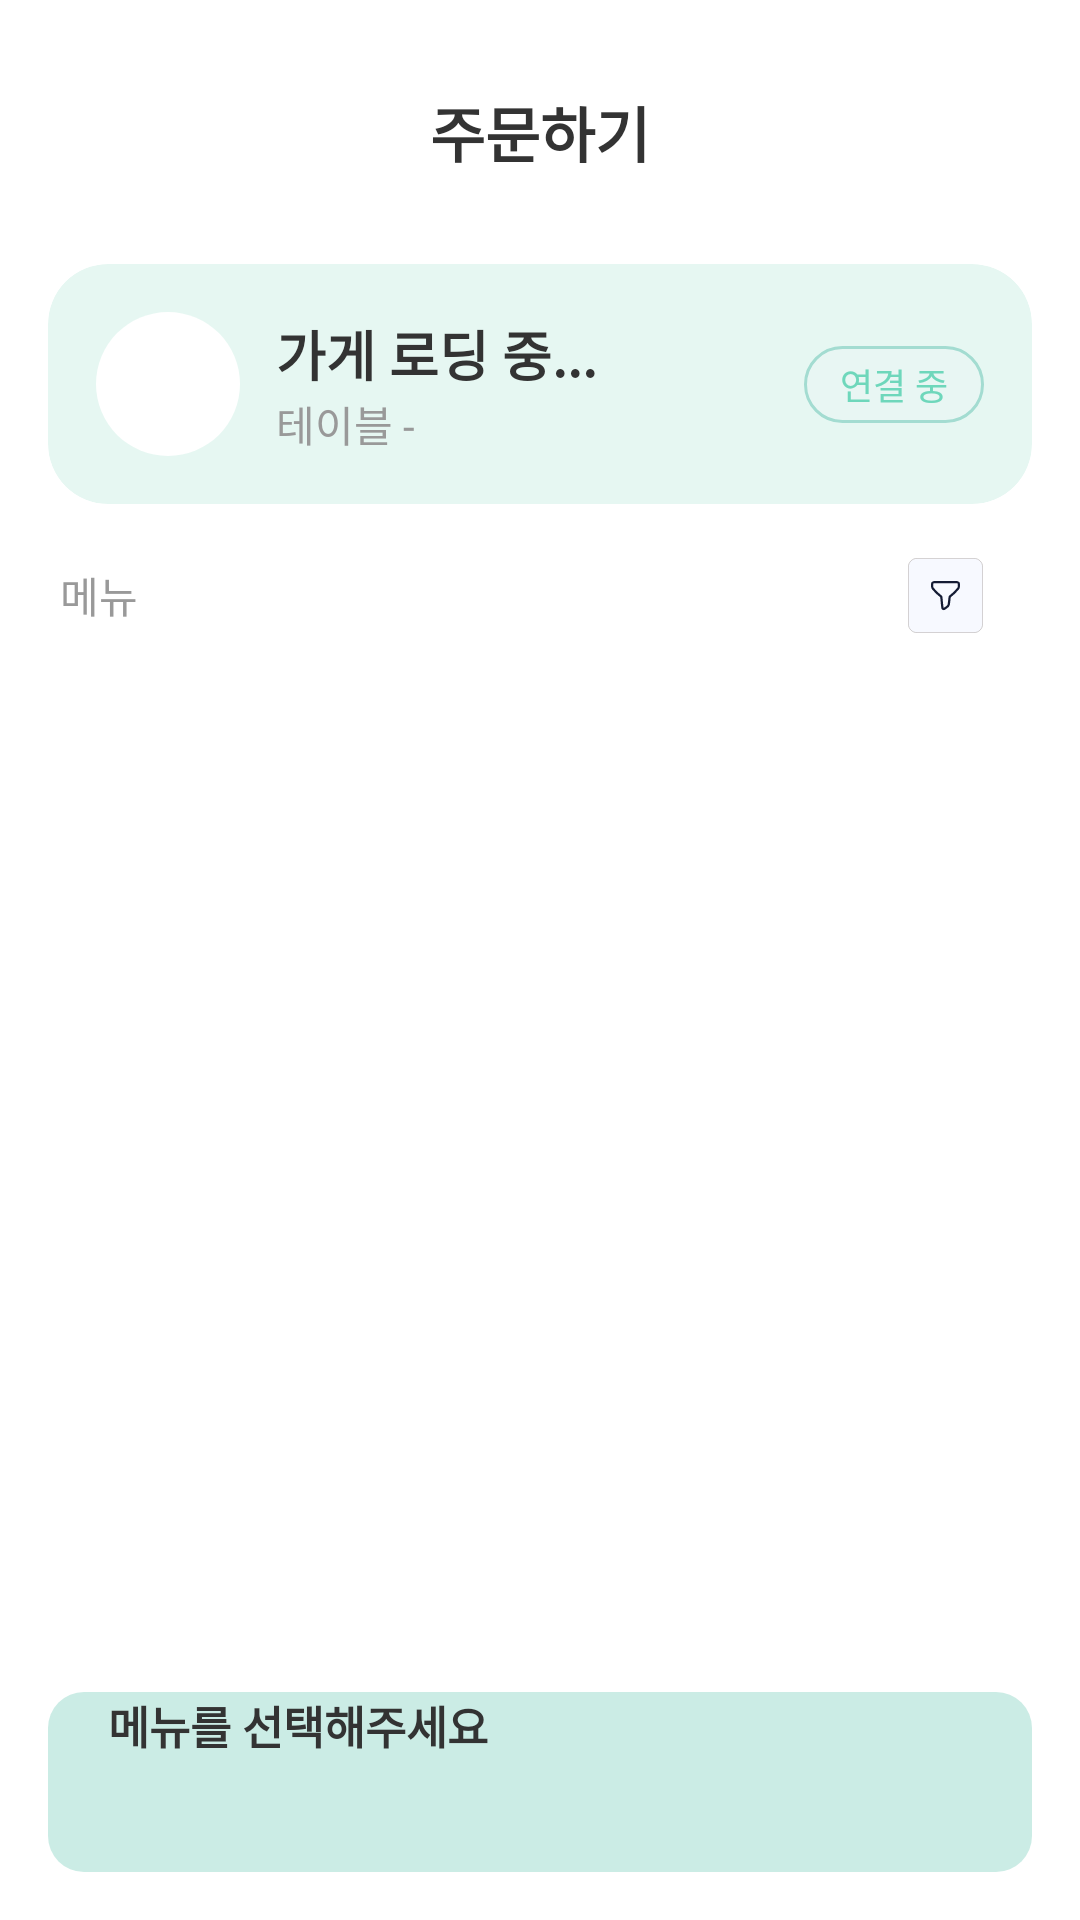

Produce the Android XML layout that renders to this screen, including the resource entries it uses.
<!-- AndroidManifest.xml: application theme Theme.Janjan -->
<!-- res/layout/fragment_order.xml -->
<?xml version="1.0" encoding="utf-8"?>
<androidx.constraintlayout.widget.ConstraintLayout
    xmlns:android="http://schemas.android.com/apk/res/android"
    xmlns:app="http://schemas.android.com/apk/res-auto"
    xmlns:tools="http://schemas.android.com/tools"
    android:layout_width="match_parent"
    android:layout_height="match_parent"
    android:background="#FFFFFF">

    <androidx.constraintlayout.widget.ConstraintLayout
        android:id="@+id/layoutHeader"
        android:layout_width="match_parent"
        android:layout_height="72dp"
        android:background="#FFFFFF"
        android:paddingTop="16dp"
        app:layout_constraintTop_toTopOf="parent">

        <ImageButton
            android:id="@+id/btnBack"
            android:layout_width="48dp"
            android:layout_height="48dp"
            android:layout_marginStart="8dp"
            android:background="?attr/selectableItemBackgroundBorderless"
            android:src="@drawable/ic_back"
            app:layout_constraintBottom_toBottomOf="parent"
            app:layout_constraintStart_toStartOf="parent"
            app:layout_constraintTop_toTopOf="parent"
            app:tint="#333333" />

        <TextView
            android:id="@+id/tvHeaderTitle"
            android:layout_width="wrap_content"
            android:layout_height="wrap_content"
            android:text="주문하기"
            android:textColor="#333333"
            android:textSize="20sp"
            android:textStyle="bold"
            app:layout_constraintBottom_toBottomOf="parent"
            app:layout_constraintEnd_toEndOf="parent"
            app:layout_constraintStart_toStartOf="parent"
            app:layout_constraintTop_toTopOf="parent" />

    </androidx.constraintlayout.widget.ConstraintLayout>

    <androidx.cardview.widget.CardView
        android:id="@+id/cardTableInfo"
        android:layout_width="match_parent"
        android:layout_height="wrap_content"
        android:layout_margin="16dp"
        app:cardBackgroundColor="#E6F7F2"
        app:cardCornerRadius="20dp"
        app:cardElevation="0dp"
        app:layout_constraintTop_toBottomOf="@id/layoutHeader">

        <androidx.constraintlayout.widget.ConstraintLayout
            android:layout_width="match_parent"
            android:layout_height="wrap_content"
            android:padding="16dp">

            <ImageView
                android:id="@+id/ivStoreLogo"
                android:layout_width="48dp"
                android:layout_height="48dp"
                android:scaleType="centerCrop"
                android:background="@drawable/bg_circle_white"
                app:layout_constraintBottom_toBottomOf="parent"
                app:layout_constraintStart_toStartOf="parent"
                app:layout_constraintTop_toTopOf="parent"
                tools:src="@drawable/ic_default" />

            <TextView
                android:id="@+id/tvStoreName"
                android:layout_width="wrap_content"
                android:layout_height="wrap_content"
                android:layout_marginStart="12dp"
                android:text="가게 로딩 중..."
                android:textColor="#333333"
                android:textSize="18sp"
                android:textStyle="bold"
                app:layout_constraintBottom_toTopOf="@id/tvTableName"
                app:layout_constraintStart_toEndOf="@id/ivStoreLogo"
                app:layout_constraintTop_toTopOf="parent"
                app:layout_constraintVertical_chainStyle="packed" />

            <TextView
                android:id="@+id/tvTableName"
                android:layout_width="wrap_content"
                android:layout_height="wrap_content"
                android:text="테이블 -"
                android:textColor="#999999"
                android:textSize="14sp"
                app:layout_constraintBottom_toBottomOf="parent"
                app:layout_constraintStart_toStartOf="@id/tvStoreName"
                app:layout_constraintTop_toBottomOf="@id/tvStoreName" />

            <TextView
                android:id="@+id/tvStatus"
                android:layout_width="wrap_content"
                android:layout_height="wrap_content"
                android:background="@drawable/bg_status_tag"
                android:paddingHorizontal="12dp"
                android:paddingVertical="4dp"
                android:text="연결 중"
                android:textColor="#6ED7BB"
                android:textSize="12sp"
                app:layout_constraintBottom_toBottomOf="parent"
                app:layout_constraintEnd_toEndOf="parent"
                app:layout_constraintTop_toTopOf="parent" />
        </androidx.constraintlayout.widget.ConstraintLayout>
    </androidx.cardview.widget.CardView>

    <TextView
        android:id="@+id/tvMenuCountInfo"
        android:layout_width="wrap_content"
        android:layout_height="wrap_content"
        android:layout_marginStart="20dp"
        android:layout_marginTop="20dp"
        android:text="메뉴"
        android:textColor="#999999"
        android:textSize="14sp"
        app:layout_constraintStart_toStartOf="parent"
        app:layout_constraintTop_toBottomOf="@id/cardTableInfo" />

    <ImageView
        android:id="@+id/ivFilterToggle"
        android:layout_width="50dp"
        android:layout_height="25dp"
        android:layout_marginEnd="20dp"
        android:src="@drawable/ic_filter"
        android:background="?attr/selectableItemBackgroundBorderless"
        app:layout_constraintBottom_toBottomOf="@id/tvMenuCountInfo"
        app:layout_constraintEnd_toEndOf="parent"
        app:layout_constraintTop_toTopOf="@id/tvMenuCountInfo" />

    <LinearLayout
        android:id="@+id/layoutCategoryFilter"
        android:layout_width="0dp"
        android:layout_height="wrap_content"
        android:layout_marginEnd="12dp"
        android:layout_marginStart="12dp"
        android:orientation="horizontal"
        android:gravity="end|center_vertical"
        android:visibility="gone"
        app:layout_constraintStart_toEndOf="@id/tvMenuCountInfo"
        app:layout_constraintEnd_toStartOf="@id/ivFilterToggle"
        app:layout_constraintTop_toTopOf="@id/ivFilterToggle"
        app:layout_constraintBottom_toBottomOf="@id/ivFilterToggle">

        <TextView
            android:id="@+id/tvCategoryFood"
            android:layout_width="wrap_content"
            android:layout_height="wrap_content"
            android:layout_marginEnd="12dp"
            android:background="@drawable/bg_category_selected"
            android:paddingHorizontal="18dp"
            android:paddingVertical="8dp"
            android:text="안주"
            android:textColor="#FFFFFF"
            android:textSize="14sp"
            android:textStyle="bold" />

        <TextView
            android:id="@+id/tvCategorySoju"
            android:layout_width="wrap_content"
            android:layout_height="wrap_content"
            android:layout_marginEnd="12dp"
            android:background="@drawable/bg_category_unselected"
            android:paddingHorizontal="18dp"
            android:paddingVertical="8dp"
            android:text="소주"
            android:textColor="#999999"
            android:textSize="14sp"
            android:textStyle="bold" />

        <TextView
            android:id="@+id/tvCategoryBeer"
            android:layout_width="wrap_content"
            android:layout_height="wrap_content"
            android:background="@drawable/bg_category_unselected"
            android:paddingHorizontal="18dp"
            android:paddingVertical="8dp"
            android:text="맥주"
            android:textColor="#999999"
            android:textSize="14sp"
            android:textStyle="bold" />
    </LinearLayout>

    <androidx.recyclerview.widget.RecyclerView
        android:id="@+id/rvMenuList"
        android:layout_width="0dp"
        android:layout_height="0dp"
        android:layout_marginTop="15dp"
        app:layout_constraintBottom_toTopOf="@id/btnOrder"
        app:layout_constraintEnd_toEndOf="parent"
        app:layout_constraintStart_toStartOf="parent"
        app:layout_constraintTop_toBottomOf="@id/layoutCategoryFilter"
        tools:listitem="@layout/item" />

    <androidx.appcompat.widget.AppCompatButton
        android:id="@+id/btnOrder"
        android:layout_width="match_parent"
        android:layout_height="60dp"
        android:layout_margin="16dp"
        android:background="@drawable/bg_order_button"
        android:ellipsize="end"
        android:paddingHorizontal="20dp"
        android:singleLine="true"
        android:text="메뉴를 선택해주세요"
        android:textColor="#333333"
        android:textSize="15sp"
        android:textStyle="bold"
        app:layout_constraintBottom_toBottomOf="parent" />

</androidx.constraintlayout.widget.ConstraintLayout>
<!-- res/layout/item.xml (included above) -->
<androidx.cardview.widget.CardView
    xmlns:android="http://schemas.android.com/apk/res/android"
    xmlns:app="http://schemas.android.com/apk/res-auto"
    android:layout_width="match_parent"
    android:layout_height="wrap_content"
    android:layout_marginHorizontal="16dp"
    android:layout_marginVertical="8dp"
    app:cardBackgroundColor="#E6F7F2"
    app:cardCornerRadius="20dp"
    app:cardElevation="0dp">

    <androidx.constraintlayout.widget.ConstraintLayout
        android:layout_width="match_parent"
        android:layout_height="120dp">

        <ImageView
            android:id="@+id/ivMenu"
            android:layout_width="120dp"
            android:layout_height="match_parent"
            android:scaleType="centerCrop"
            android:src="@drawable/img_soju"
            app:layout_constraintStart_toStartOf="parent"
            app:layout_constraintTop_toTopOf="parent" />

        <TextView
            android:id="@+id/tvMenuName"
            android:layout_width="0dp"
            android:layout_height="wrap_content"
            android:layout_marginStart="16dp"
            android:layout_marginTop="16dp"
            android:layout_marginEnd="16dp"
            android:text="소주"
            android:textColor="#333333"
            android:textSize="18sp"
            android:textStyle="bold"
            app:layout_constraintEnd_toEndOf="parent"
            app:layout_constraintStart_toEndOf="@id/ivMenu"
            app:layout_constraintTop_toTopOf="parent" />

        <TextView
            android:id="@+id/tvMenuPrice"
            android:layout_width="wrap_content"
            android:layout_height="wrap_content"
            android:layout_marginTop="4dp"
            android:text="5,000원"
            android:textColor="#6ED7BB"
            android:textSize="16sp"
            app:layout_constraintStart_toStartOf="@id/tvMenuName"
            app:layout_constraintTop_toBottomOf="@id/tvMenuName" />

        <LinearLayout
            android:layout_width="wrap_content"
            android:layout_height="wrap_content"
            android:layout_marginEnd="16dp"
            android:layout_marginBottom="16dp"
            android:gravity="center"
            android:orientation="horizontal"
            app:layout_constraintBottom_toBottomOf="parent"
            app:layout_constraintStart_toStartOf="@id/tvMenuName">

            <ImageButton
                android:id="@+id/btnMinus"
                android:layout_width="36dp"
                android:layout_height="36dp"
                android:background="@drawable/bg_circle_button"
                android:src="@drawable/ic_minus"
                app:tint="#6ED7BB" />

            <TextView
                android:id="@+id/tvQuantity"
                android:layout_width="40dp"
                android:layout_height="wrap_content"
                android:gravity="center"
                android:text="0"
                android:textColor="#CCCCCC"
                android:textSize="18sp" />

            <ImageButton
                android:id="@+id/btnPlus"
                android:layout_width="36dp"
                android:layout_height="36dp"
                android:background="@drawable/bg_circle_button"
                android:src="@drawable/ic_plus"
                app:tint="#6ED7BB" />
        </LinearLayout>

    </androidx.constraintlayout.widget.ConstraintLayout>
</androidx.cardview.widget.CardView>
<!-- resources referenced by this layout -->
<resources>
  <!-- drawable bg_category_selected (drawable) -->
  <?xml version="1.0" encoding="utf-8"?>
  <shape xmlns:android="http://schemas.android.com/apk/res/android"
      android:shape="rectangle">
      <solid android:color="#5AC4AF" /> <corners android:radius="12dp" /> </shape>
  <!-- drawable bg_category_unselected (drawable) -->
  <?xml version="1.0" encoding="utf-8"?>
  <shape xmlns:android="http://schemas.android.com/apk/res/android"
      android:shape="rectangle">
      <solid android:color="#E8F6F3" /> <corners android:radius="12dp" />
      <stroke android:width="1dp" android:color="#A3DCD1" />
  </shape>
  <!-- drawable bg_circle_button (drawable) -->
  <?xml version="1.0" encoding="utf-8"?>
  <shape xmlns:android="http://schemas.android.com/apk/res/android" android:shape="oval">
      <solid android:color="#E8F6F3" />
      <stroke android:width="1dp" android:color="#A3DCD1" />
  </shape>
  <!-- drawable bg_circle_white (drawable) -->
  <?xml version="1.0" encoding="utf-8"?>
  <shape xmlns:android="http://schemas.android.com/apk/res/android"
      android:shape="oval">
  
      <solid android:color="#FFFFFF" />
  
      <size
          android:width="48dp"
          android:height="48dp" />
  </shape>
  <!-- drawable bg_order_button (drawable) -->
  <?xml version="1.0" encoding="utf-8"?>
  <ripple xmlns:android="http://schemas.android.com/apk/res/android"
      android:color="#A3DCD1"> <item>
      <shape android:shape="rectangle">
          <solid android:color="#CBECE5" />
  
          <corners android:radius="12dp" />
  
      </shape>
  </item>
  </ripple>
  <!-- drawable bg_status_tag (drawable) -->
  <?xml version="1.0" encoding="utf-8"?>
  <shape xmlns:android="http://schemas.android.com/apk/res/android">
      <solid android:color="#E8F6F3" /> <corners android:radius="20dp" />
      <stroke android:width="1dp" android:color="#A3DCD1" /> </shape>
  <!-- drawable ic_default (drawable) -->
  <vector xmlns:android="http://schemas.android.com/apk/res/android" android:height="24dp" android:tint="#000000" android:viewportHeight="960" android:viewportWidth="960" android:width="24dp">
        
      <path android:fillColor="@android:color/white" android:pathData="M200,840Q167,840 143.5,816.5Q120,793 120,760L120,200Q120,167 143.5,143.5Q167,120 200,120L760,120Q793,120 816.5,143.5Q840,167 840,200L840,760Q840,793 816.5,816.5Q793,840 760,840L200,840ZM200,678L200,760Q200,760 200,760Q200,760 200,760L760,760Q760,760 760,760Q760,760 760,760L760,410L522,680L360,518L200,678ZM200,564L360,404L518,562L760,290L760,200Q760,200 760,200Q760,200 760,200L200,200Q200,200 200,200Q200,200 200,200L200,564ZM200,410L200,290L200,562L200,404L200,564L200,678L200,518L200,680L200,410ZM200,564L200,200Q200,200 200,200Q200,200 200,200L200,200Q200,200 200,200Q200,200 200,200L200,290L200,562L200,404L200,564ZM200,678L200,518L200,680L200,410L200,760Q200,760 200,760Q200,760 200,760L200,760Q200,760 200,760Q200,760 200,760L200,678Z"/>
      
  </vector>
</resources>
